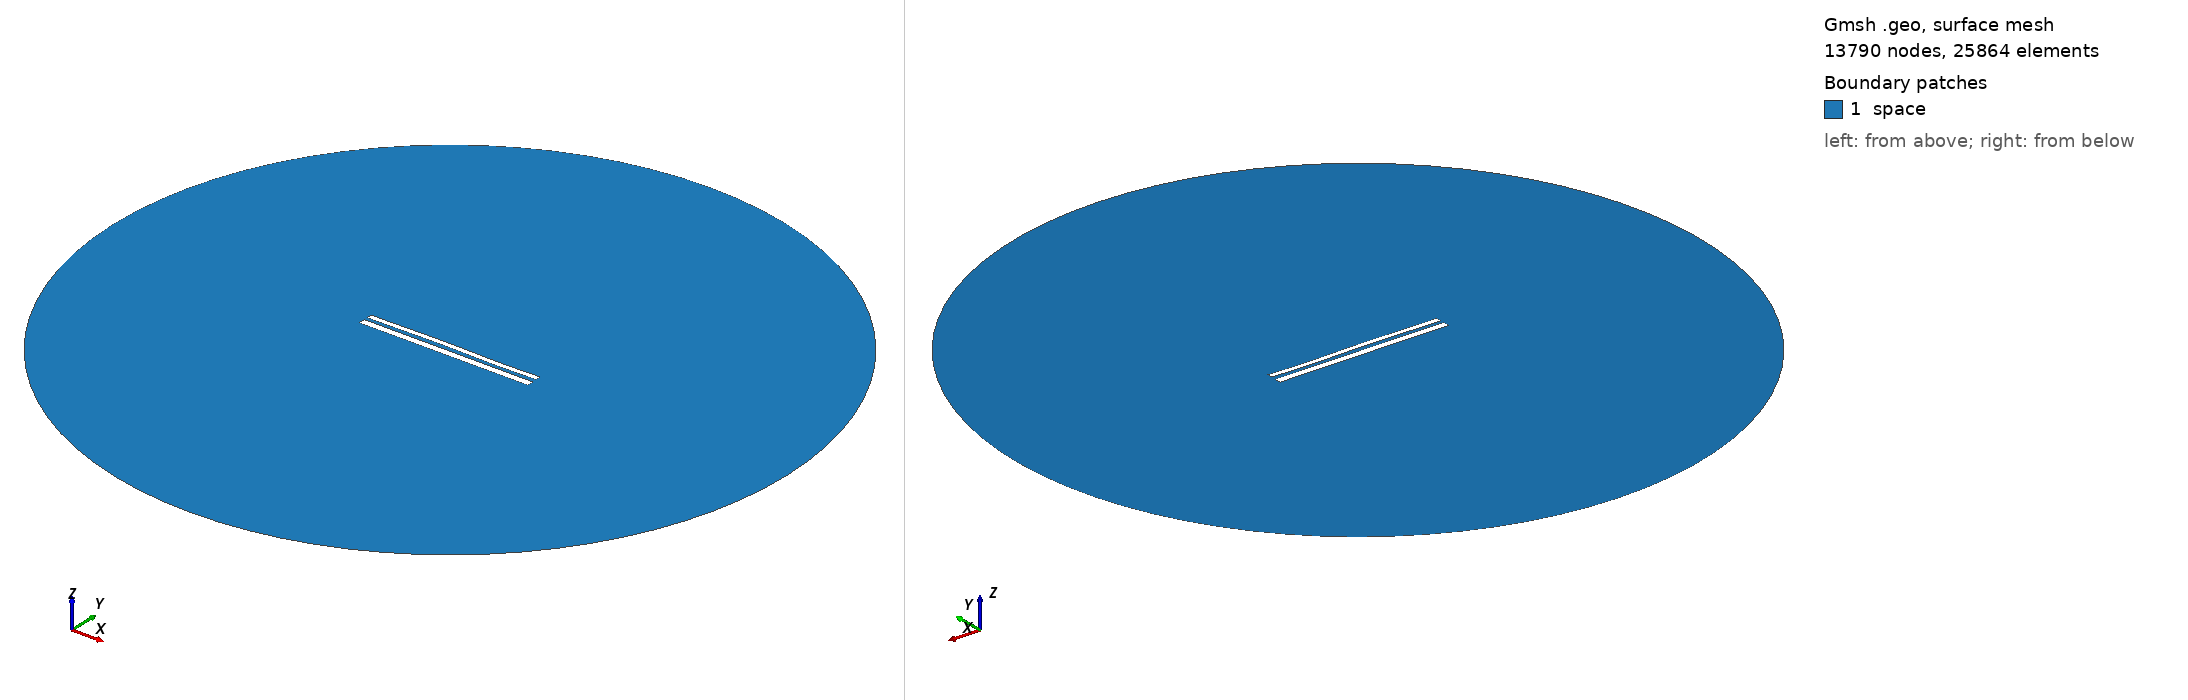

Gmsh geometry script, surface-meshed: 13790 nodes, 25864 surface elements. Boundary patches (legend numbers): 1 space. Left view from above one corner, right view from below the opposite corner. Legend entries are the model's physical surfaces. The drawing asked Gmsh for element sizes between 1% and 20% of the model's largest extent; the script's own settings can give other sizes.

=== 10622.geo (drawn) ===
//---------------------------------------
// Geometry kernel
//---------------------------------------

SetFactory("OpenCASCADE");



//---------------------------------------
// Parameters of the geometry
//---------------------------------------

// Overetch of the upper plate
overetch = 0.375;

// Distance between the plates
distance = 1.75;

// Discretization over the x axis (for the deformation)
nx = 50; 

// Length of the plate
L = 100 - overetch; 

// Number of modes
n = 4; 

// 1st mode coefficient
coeff(1) = 0.15;
beta(1) = 0.596864 * 3.1415926535 / L;

// 2nd mode coefficient
coeff(2) = 0.15;
beta(2) = 1.49418 * 3.1415926535 / L;

// 3rd mode coefficient
coeff(3) = 0.15;
beta(3) = 2.50025 * 3.1415926535 / L;

// 4th mode coefficient
coeff(4) = -0.075;
beta(4) = 3.49999 * 3.1415926535 / L;



//---------------------------------------
// Upper plate (deformed rectangle)
//---------------------------------------

// Coordiantes of the upper plate
xmin = -50;
xmax = 50 - overetch;

// Height of the upper plate
yheight = 4 - 2 * overetch;

// Indexes of the points
UpperID[] = {};
LowerID[] = {};
LeftID[] = {};
RightID[] = {};

// Point index
p = 1;

// Horizontal edges
For i In {1:nx}
    x = xmin + (i-1)*(xmax - xmin)/(nx-1);

    y_bottom = distance / 2 + overetch;
    For j In {1:n}
        C = (Cosh(beta(j)*L) + Cos(beta(j)*L)) / (Sinh(beta(j)*L) + Sin(beta(j)*L));
        y_bottom  = y_bottom + coeff(j) * (Cosh(beta(j)*(x+50)) - Cos(beta(j)*(x+50)) - C * (Sinh(beta(j)*(x+50)) - Sin(beta(j)*(x+50))));
    EndFor

    y_top = y_bottom + yheight;

    Point(p) = {x, y_top, 0, 1.0};
    UpperID[i] = p;
    p = p + 1;

    Point(p) = {x, y_bottom, 0, 1.0};
    LowerID[i] = p;
    p = p + 1;
EndFor

// Create point lists
UpperPts[] = {}; LowerPts[] = {};
For i In {1:nx}
  UpperPts[] += {UpperID[i]};
  LowerPts[] += {LowerID[i]};
EndFor

// Build splines
Spline(1) = {UpperPts[]};
Spline(2) = {LowerPts[]};
Line(3) = {LowerPts[nx-1], UpperPts[nx-1]};
Line(4) = {LowerPts[0], UpperPts[0]};

// Build the plane surface
Curve Loop(1) = {2, 3, -1, -4};
Plane Surface(1) = {1};



//---------------------------------------
// Lower plate (rectangle)
//---------------------------------------

// Vertices
Point(1001) = {-50, -1, 0, 1.0};
Point(1002) = { 50, -1, 0, 1.0};
Point(1003) = { 50,  -5, 0, 1.0};
Point(1004) = {-50,  -5, 0, 1.0};

// Edges
Line(5) = {1001, 1002};
Line(6) = {1002, 1003};
Line(7) = {1003, 1004};
Line(8) = {1004, 1001};

// Plane surface
Line Loop(2) = {5, 6, 7, 8};
Plane Surface(2) = {2}; 



//---------------------------------------
// Outer (fictious) boundary
//---------------------------------------

// Points
Point(1005) = {0, 0, 0};       // Center
Point(1006) = {200, 0, 0};     // Start point
Point(1007) = {0, 200, 0};     // 90 degrees
Point(1008) = {-200, 0, 0};    // 180 degrees
Point(1009) = {0, -200, 0};    // 270 degrees

// Circle arcs (each needs start, center, end)
Circle(9) = {1006, 1005, 1007};
Circle(10) = {1007, 1005, 1008};
Circle(11) = {1008, 1005, 1009};
Circle(12) = {1009, 1005, 1006};

// Plane surface for the entire domain
Curve Loop(3) = {9, 10, 11, 12};
Surface(3) = {3};

// Subtract the plates from the whole domain to obtain the actual domain where we want to solve the equations
BooleanDifference{ Surface{3}; Delete; }{ Surface{1}; Surface{2}; Delete; }




//---------------------------------------
// Transfinite Lines/Curves
//---------------------------------------

// Set the number of points on the boundaries
r = 7;

// Plates
Transfinite Curve {1, 2} = 50*r Using Progression 1;
Transfinite Curve {3, 4} = 2*r Using Progression 1;
Transfinite Line {5, 7} = 50*r Using Progression 1;
Transfinite Line {6, 8} = 2*r Using Progression 1;

// Outer boundary
Transfinite Line {9, 10, 11, 12} = 20 Using Progression 1;



//---------------------------------------
// Physical groups
//---------------------------------------                

// Physical curves (boundaries)
Physical Line("force_segment", 10) = {2};
Physical Line("upper_plate", 11) = {1, 3, 4};
Physical Line("lower_plate", 12) = {5, 6, 7, 8};
Physical Line("boundary", 20) = {9, 10, 11, 12};

// Physical Surfaces
Physical Surface("space", 30) = {3};



//---------------------------------------
// 6. Generate the Mesh
//---------------------------------------

// 2D mesh generation
Mesh 2;
